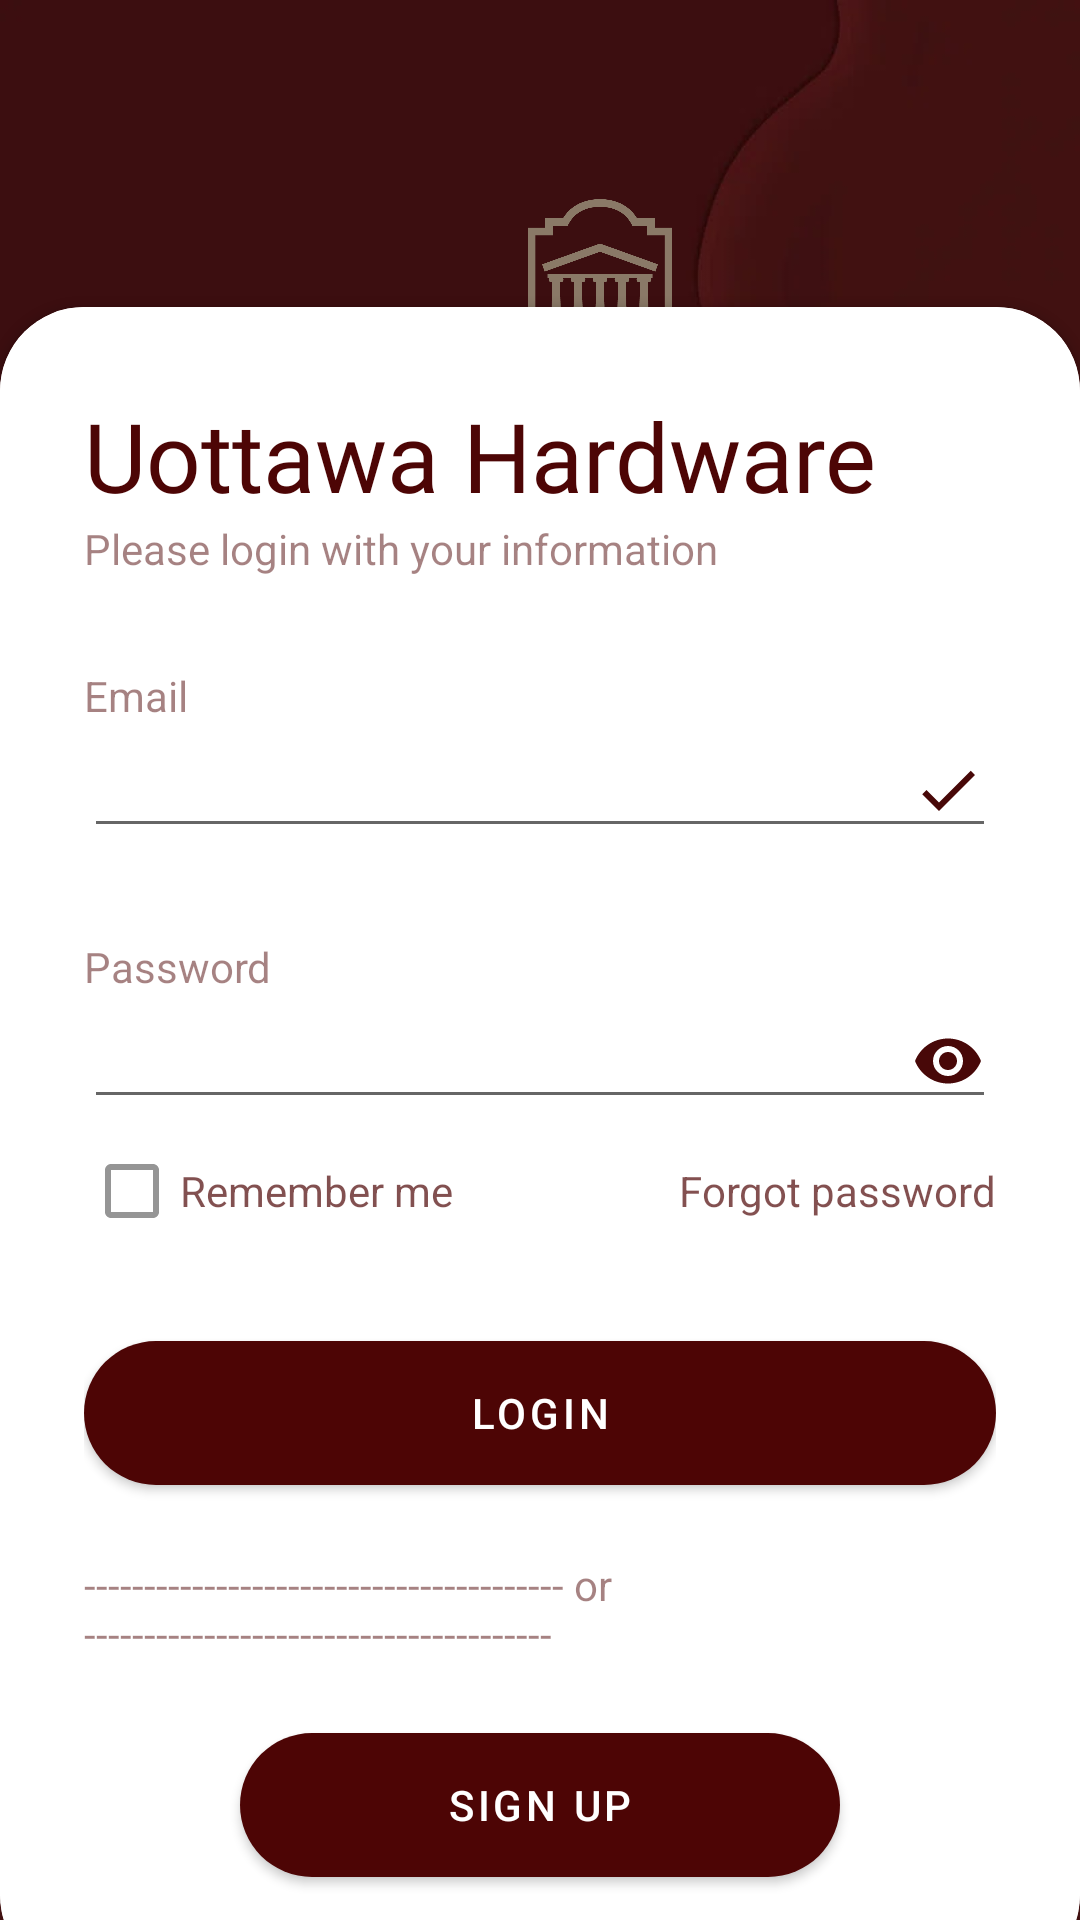

Here is an Android app screen rendered from its layout file. Give the layout XML and the strings, colors and styles it references.
<!-- AndroidManifest.xml: application theme Theme.PCSurMesure -->
<!-- res/layout/testloginpage.xml -->
<?xml version="1.0" encoding="utf-8"?>
<RelativeLayout xmlns:android="http://schemas.android.com/apk/res/android"
    xmlns:tools="http://schemas.android.com/tools"
    android:layout_width="match_parent"
    android:layout_height="match_parent"
    xmlns:app="http://schemas.android.com/apk/res-auto"
    android:background="@drawable/burgundyred"
    tools:context=".MainActivity">
    <ImageView
        android:id="@+id/uottawalogo2"
        android:layout_width="100dp"
        android:layout_height="100dp"
        android:layout_marginTop="60dp"
        android:layout_marginLeft="150dp"
        android:src="@drawable/uottawalogo"/>
    <androidx.cardview.widget.CardView
        android:layout_width="match_parent"
        android:layout_height="wrap_content"
        android:layout_alignParentBottom="true"
        app:cardCornerRadius="28dp"
        android:layout_marginBottom="-20dp">
        
        <LinearLayout
            android:layout_width="match_parent"
            android:layout_height="wrap_content"
            android:orientation="vertical"
            android:background="@color/white"
            android:padding="28dp">
            <TextView
                android:layout_width="match_parent"
                android:layout_height="wrap_content"
                android:text="Uottawa Hardware"
                android:textColor="@color/burgundy"
                android:fontFamily="@font/sofia2"
                android:textSize="32dp">

            </TextView>
            <TextView
                android:layout_width="match_parent"
                android:layout_height="wrap_content"
                android:text="Please login with your information"
                android:textColor="@color/burgundy"
                android:alpha="0.5">

            </TextView>
            
            <View
                android:layout_width="wrap_content"
                android:layout_height="30dp"/>
            <TextView
                android:layout_width="match_parent"
                android:layout_height="wrap_content"
                android:text="Email"
                android:textColor="@color/burgundy"
                android:alpha="0.5"/>
            <EditText
                android:id="@+id/Emaillogin"
                android:layout_width="match_parent"
                android:layout_height="wrap_content"
                android:inputType="text"
                android:textColor="@color/black"
                android:drawableEnd="@drawable/baseline_check_24"/>

            <View
                android:layout_width="wrap_content"
                android:layout_height="30dp"/>
            <TextView
                android:layout_width="match_parent"
                android:layout_height="wrap_content"
                android:text="Password"
                android:textColor="@color/burgundy"
                android:alpha="0.5"/>
            <EditText
                android:id="@+id/password"
                android:layout_width="match_parent"
                android:layout_height="wrap_content"
                android:inputType="textPassword"
                android:textColor="@color/black"
                android:drawableEnd="@drawable/baseline_remove_red_eye_24"/>
        <RelativeLayout
            android:layout_width="match_parent"
            android:layout_height="wrap_content">
            <CheckBox
                android:layout_width="wrap_content"
                android:layout_height="wrap_content"
                android:text="Remember me"
                android:textColor="@color/burgundy"
                android:layout_centerVertical="true"
                android:alpha="0.7"/>
            <TextView
                android:layout_width="wrap_content"
                android:layout_height="wrap_content"
                android:text="Forgot password"
                android:textColor="@color/burgundy"
                android:alpha="0.7"
                android:layout_alignParentEnd="true"
                android:layout_centerVertical="true"/>




        </RelativeLayout>
            <View
                android:layout_width="wrap_content"
                android:layout_height="20dp"/>
        <com.google.android.material.button.MaterialButton
            android:id="@id/login_button"
            android:layout_width="match_parent"
            android:layout_height="60dp"
            android:text="Login"
            app:cornerRadius="50dp">

        </com.google.android.material.button.MaterialButton>

            <LinearLayout
                android:layout_width="match_parent"
                android:layout_height="wrap_content"
                android:orientation="horizontal"
                android:gravity="center">

            </LinearLayout>
            <View
                android:layout_width="wrap_content"
                android:layout_height="17.5dp" />
            <TextView
                android:layout_width="match_parent"
                android:layout_height="wrap_content"
                android:text="---------------------------------------- or ---------------------------------------"
                android:textColor="@color/burgundy"
                app:layout_constraintStart_toStartOf="@+id/login_button"
                app:layout_constraintEnd_toEndOf="@+id/login_button"
                android:alpha="0.5"/>
            <View
                android:layout_width="wrap_content"
                android:layout_height="17.5dp" />

            <com.google.android.material.button.MaterialButton
                android:id="@id/signupbtn"
                android:layout_width="200dp"
                android:layout_height="60dp"
                android:layout_gravity="center"
                android:text="Sign up"
                app:cornerRadius="50dp">

            </com.google.android.material.button.MaterialButton>

        </LinearLayout>

    </androidx.cardview.widget.CardView>

</RelativeLayout>
<!-- resources referenced by this layout -->
<resources>
  <color name="black">#FF000000</color>
  <color name="burgundy">#4D0505</color>
  <color name="white">#FFFFFFFF</color>
  <!-- drawable baseline_check_24 (drawable) -->
  <vector xmlns:android="http://schemas.android.com/apk/res/android" android:height="24dp" android:tint="#480808" android:viewportHeight="24" android:viewportWidth="24" android:width="24dp">
        
      <path android:fillColor="@android:color/white" android:pathData="M9,16.17L4.83,12l-1.42,1.41L9,19 21,7l-1.41,-1.41z"/>
      
  </vector>
  <!-- drawable baseline_remove_red_eye_24 (drawable) -->
  <vector xmlns:android="http://schemas.android.com/apk/res/android" android:height="24dp" android:tint="#480808" android:viewportHeight="24" android:viewportWidth="24" android:width="24dp">
        
      <path android:fillColor="@android:color/white" android:pathData="M12,4.5C7,4.5 2.73,7.61 1,12c1.73,4.39 6,7.5 11,7.5s9.27,-3.11 11,-7.5c-1.73,-4.39 -6,-7.5 -11,-7.5zM12,17c-2.76,0 -5,-2.24 -5,-5s2.24,-5 5,-5 5,2.24 5,5 -2.24,5 -5,5zM12,9c-1.66,0 -3,1.34 -3,3s1.34,3 3,3 3,-1.34 3,-3 -1.34,-3 -3,-3z"/>
      
  </vector>
  <!-- drawable burgundyred: png bitmap (drawable, 118857 bytes) -->
  <!-- drawable uottawalogo: png bitmap (drawable, 38106 bytes) -->
  <style name="Theme.PCSurMesure" parent="Theme.MaterialComponents.DayNight.DarkActionBar">
          
          <item name="colorPrimary">@color/burgundy</item>
          <item name="colorPrimaryVariant">@color/purple_700</item>
          <item name="colorOnPrimary">@color/white</item>
          
          <item name="colorSecondary">@color/teal_200</item>
          <item name="colorSecondaryVariant">@color/teal_700</item>
          <item name="colorOnSecondary">@color/black</item>
          
          <item name="android:statusBarColor">?attr/colorPrimaryVariant</item>
          
      </style>
  <color name="purple_700">#FF3700B3</color>
  <color name="teal_200">#FF03DAC5</color>
  <color name="teal_700">#FF018786</color>
</resources>
